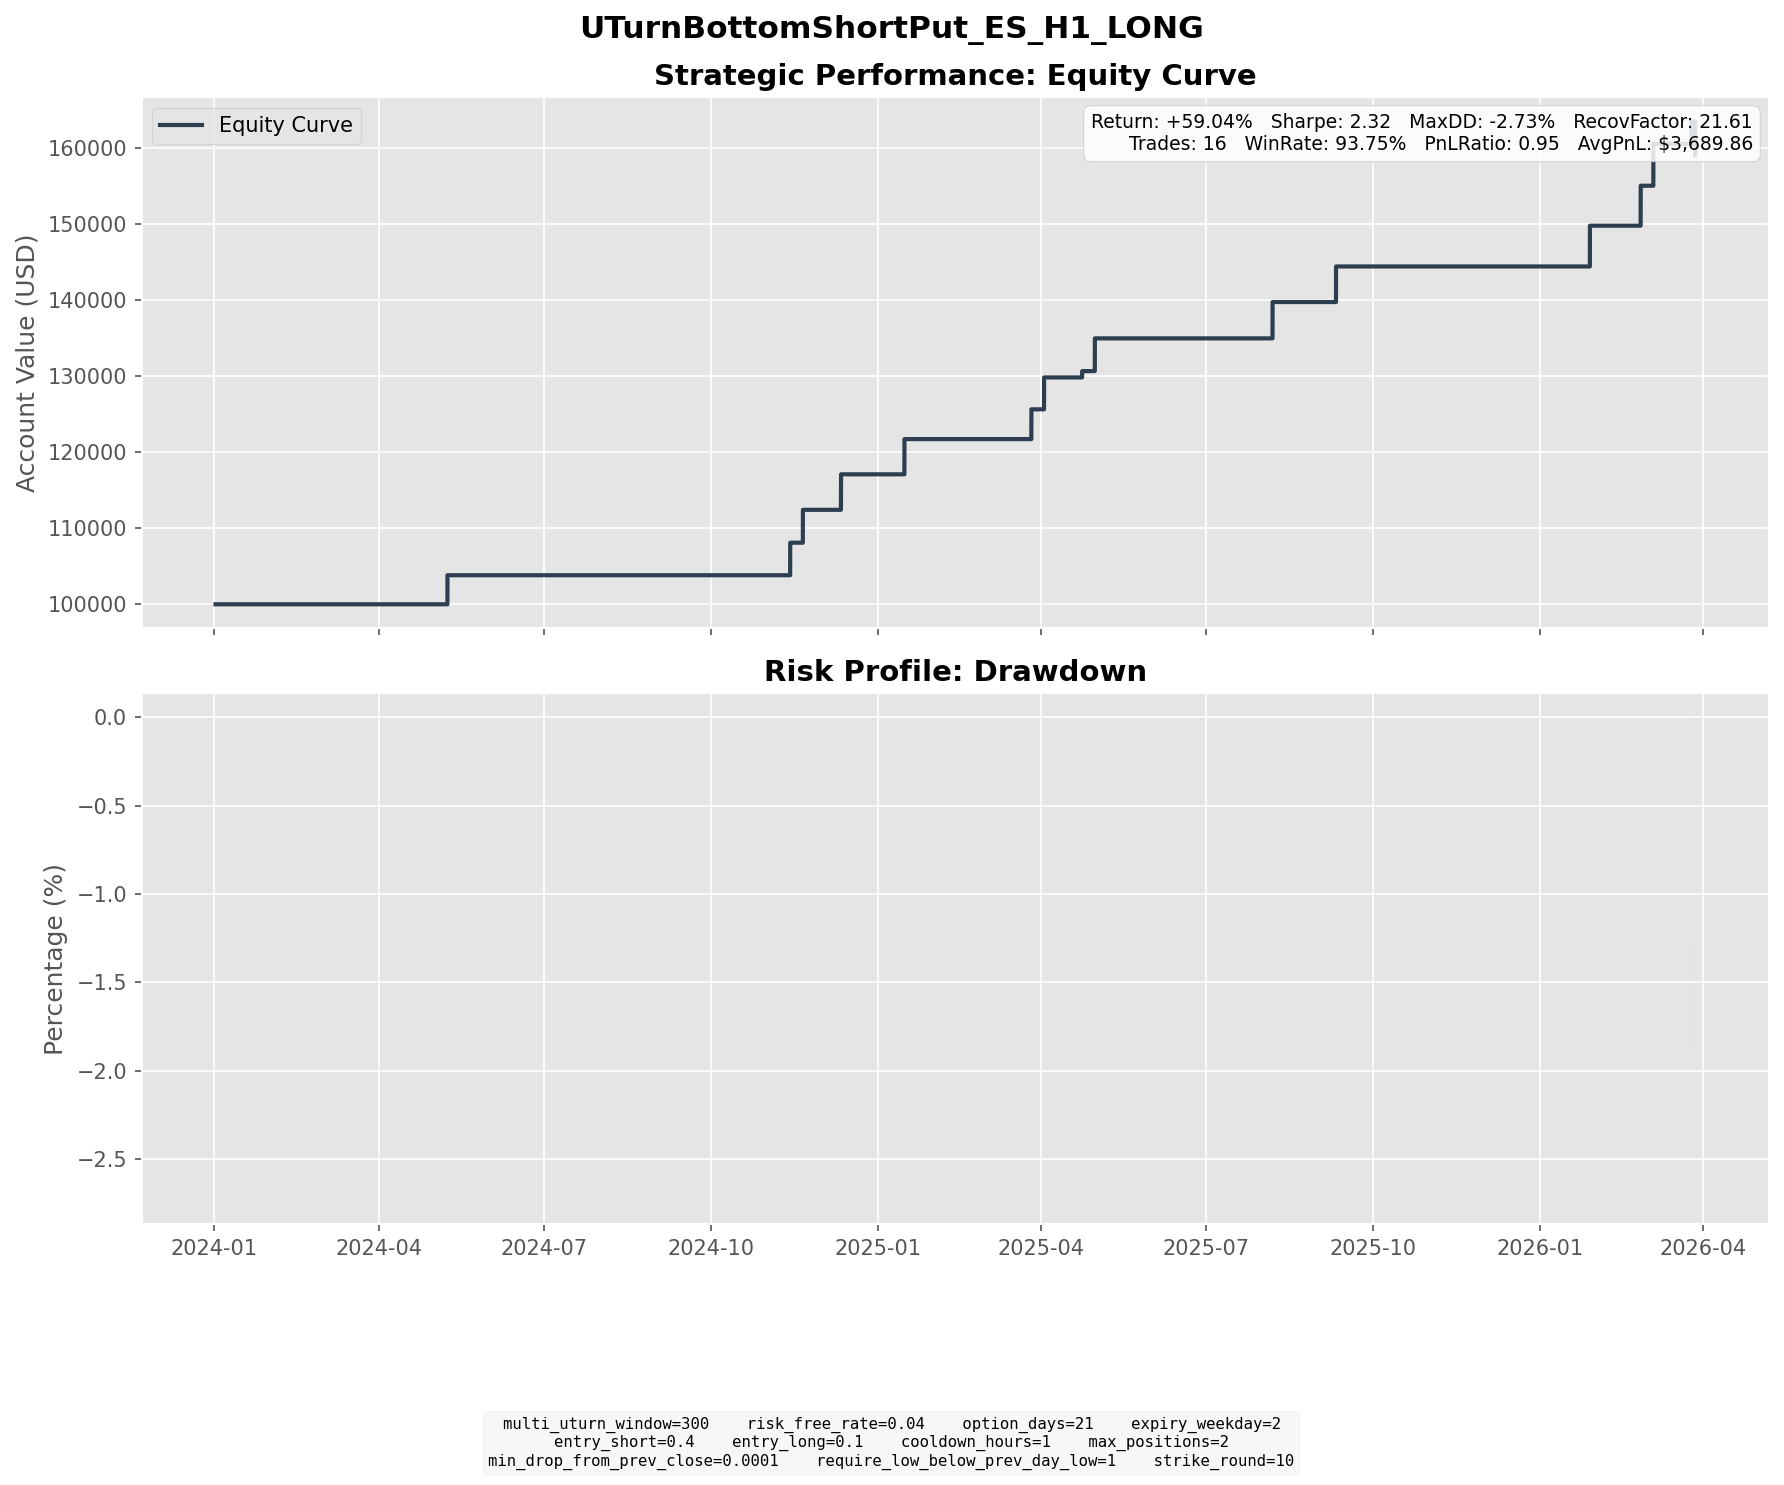

Data behind this chart, as committed beside it:
entry_dt, lock_dt, lock_reason, settlement_dt, close_reason, k1, k2, short_prem, long_prem, net_credit, short_settle, long_settle, final_pnl
2024-04-16 00:00:00, 2024-04-16 00:00:00, direct_entry, 2024-05-08 16:00:00, expiry, 5010, 4590, 94.22, 17.79, 76.42, 0.0, 0.0, 76.42
2024-10-22 09:00:00, 2024-10-22 09:00:00, direct_entry, 2024-11-13 16:00:00, expiry, 5770, 5290, 105.4, 19.78, 85.57, 0.0, 0.0, 85.57
2024-10-29 10:00:00, 2024-10-29 10:00:00, direct_entry, 2024-11-20 16:00:00, expiry, 5770, 5290, 106.5, 20.02, 86.5, 0.0, 0.0, 86.5
2024-11-15 05:00:00, 2024-11-15 05:00:00, direct_entry, 2024-12-11 16:00:00, expiry, 5830, 5310, 115.6, 22.26, 93.35, 0.0, 0.0, 93.35
2024-12-19 23:00:00, 2024-12-19 23:00:00, direct_entry, 2025-01-15 16:00:00, expiry, 5800, 5280, 114.6, 21.97, 92.62, 0.0, 0.0, 92.62
2025-02-27 23:00:00, 2025-02-27 23:00:00, direct_entry, 2025-03-26 16:00:00, expiry, 5770, 5250, 115.5, 21.95, 93.58, 15.25, 0.0, 78.33
2025-03-11 14:00:00, 2025-03-11 14:00:00, direct_entry, 2025-04-02 16:00:00, expiry, 5540, 5080, 103.2, 19.39, 83.84, 0.0, 0.0, 83.84
2025-03-30 23:00:00, 2025-03-30 23:00:00, direct_entry, 2025-04-23 16:00:00, expiry, 5480, 5010, 102.9, 19.24, 83.68, 67.0, 0.0, 16.68
2025-04-04 01:00:00, 2025-04-04 01:00:00, direct_entry, 2025-04-30 16:00:00, expiry, 5320, 4840, 106.1, 20.02, 86.09, 0.0, 0.0, 86.09
2025-07-14 03:00:00, 2025-07-14 03:00:00, direct_entry, 2025-08-06 16:00:00, expiry, 6170, 5640, 117.3, 21.76, 95.56, 0.0, 0.0, 95.56
2025-08-20 01:00:00, 2025-08-20 01:00:00, direct_entry, 2025-09-10 16:00:00, expiry, 6310, 5790, 115, 21.41, 93.57, 0.0, 0.0, 93.57
2026-01-02 14:00:00, 2026-01-02 14:00:00, direct_entry, 2026-01-28 16:00:00, expiry, 6770, 6170, 132.7, 25.5, 107.2, 0.0, 0.0, 107.2
2026-02-02 02:00:00, 2026-02-02 02:00:00, direct_entry, 2026-02-25 16:00:00, expiry, 6780, 6200, 129.4, 24.31, 105.1, 0.0, 0.0, 105.1
2026-02-05 20:00:00, 2026-02-05 20:00:00, direct_entry, 2026-03-04 16:00:00, expiry, 6680, 6070, 135.4, 25.09, 110.3, 0.0, 0.0, 110.3
2026-03-03 11:00:00, 2026-03-03 11:00:00, direct_entry, 2026-03-25 16:00:00, expiry, 6680, 6130, 121.2, 23.21, 97.99, 39.0, 0.0, 58.99
2026-03-15 18:00:00, 2026-03-15 18:00:00, direct_entry, 2026-03-27 16:00:00, force_close, 6590, 6020, 126.1, 23.39, 102.7, 192.0, 0.0, -89.34
